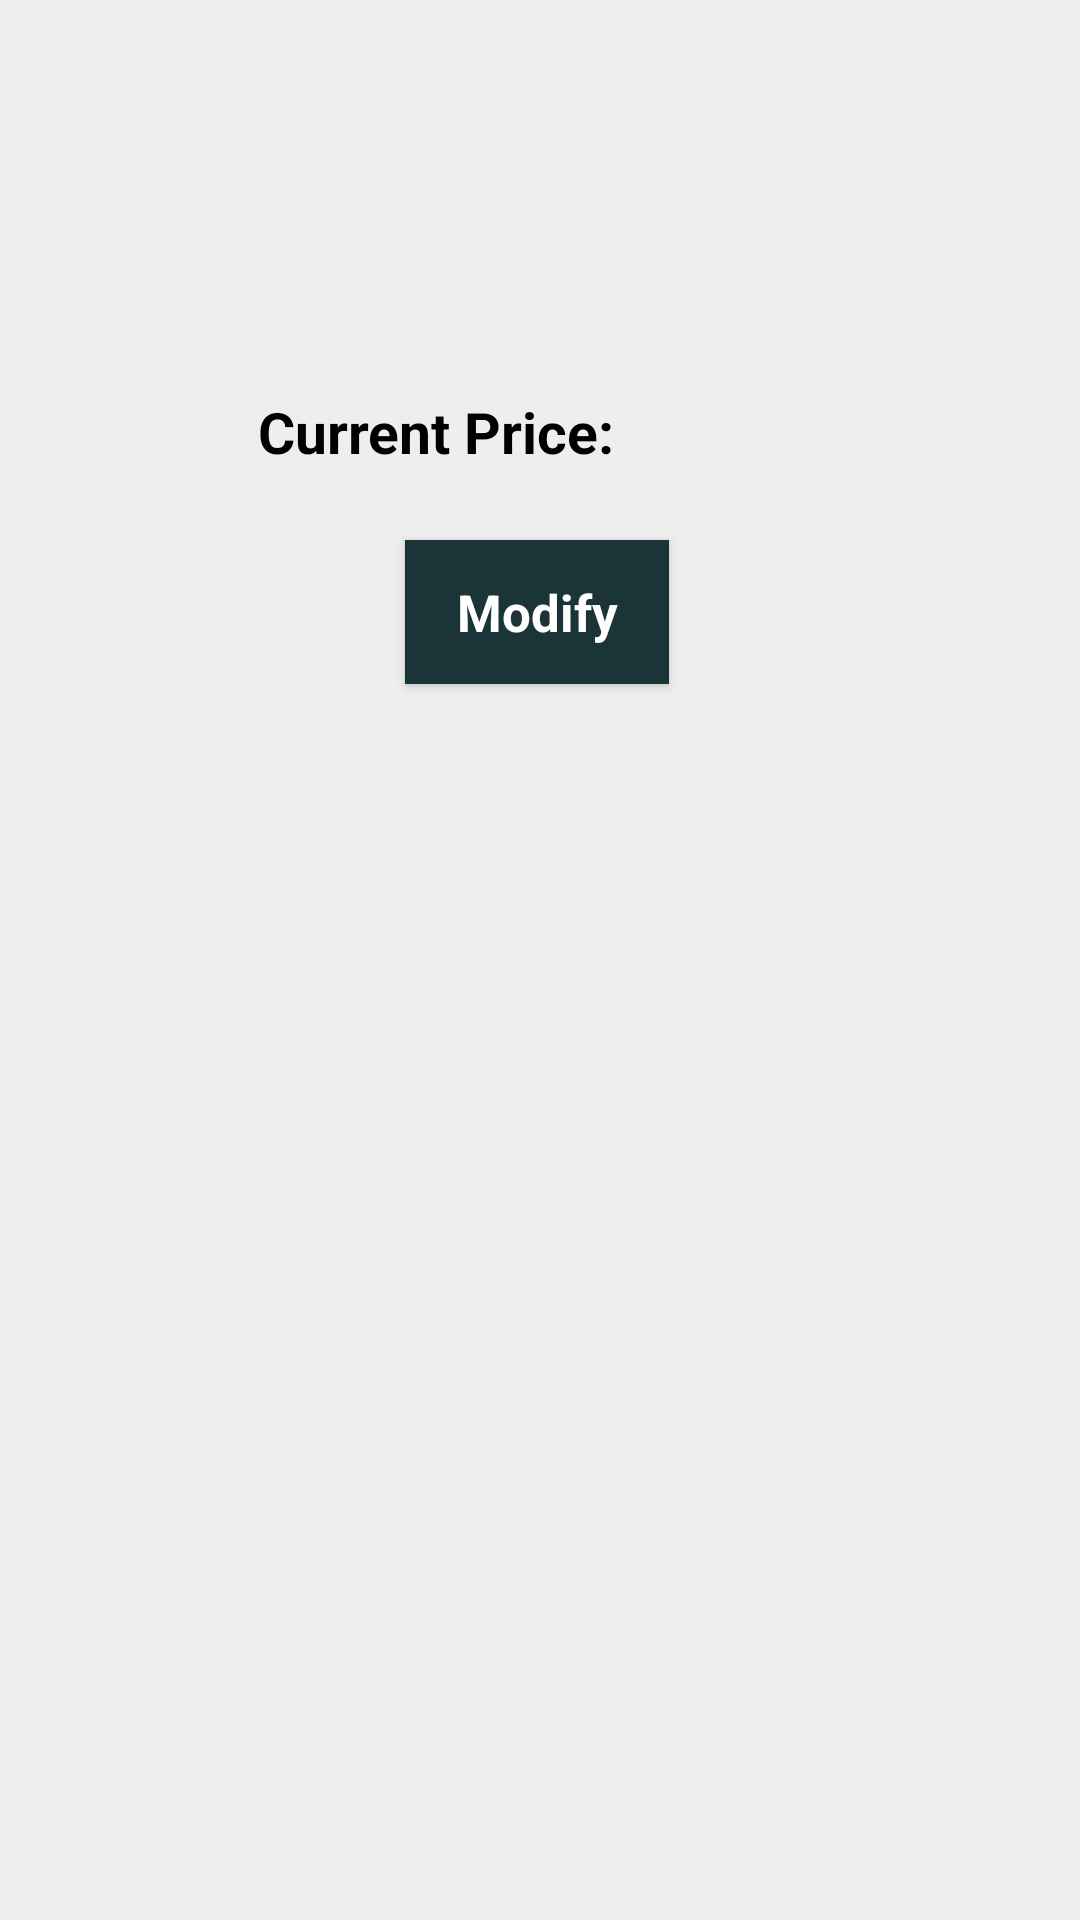

Layout XML and referenced resources for this Android screen:
<!-- AndroidManifest.xml: application theme AppTheme -->
<!-- res/layout/changefprice.xml -->
<?xml version="1.0" encoding="utf-8"?>
<RelativeLayout xmlns:android="http://schemas.android.com/apk/res/android"
    android:layout_width="match_parent"
    android:layout_height="match_parent"
    android:background="#edeeed"
    android:orientation="vertical">

    <TextView
        android:id="@+id/cpfoodName"
        android:layout_width="200dp"
        android:layout_height="50dp"
        android:layout_alignParentStart="true"
        android:layout_alignParentTop="true"
        android:layout_marginLeft="110dp"
        android:layout_marginTop="8dp"
        android:textColor="#000002"
        android:textSize="18sp"
        android:textStyle="normal|bold" />

    <TextView
        android:id="@+id/cpfoodDesc"
        android:layout_width="380dp"
        android:layout_height="70dp"
        android:layout_marginLeft="15dp"
        android:layout_marginTop="60dp"
        android:textColor="@android:color/background_dark"
        android:textSize="16sp" />

    <TextView
        android:id="@+id/cpCurPrice"
        android:layout_width="140dp"
        android:layout_height="40dp"
        android:layout_marginLeft="80dp"
        android:layout_marginTop="130dp"
        android:paddingLeft="6dp"
        android:paddingTop="1dp"
        android:text="Current Price: "
        android:textColor="@android:color/background_dark"
        android:textSize="19sp"
        android:textStyle="bold" />

    <TextView
        android:id="@+id/cpfoodPrice"
        android:layout_width="130dp"
        android:layout_height="40dp"
        android:layout_marginLeft="220dp"
        android:layout_marginTop="130dp"
        android:paddingLeft="6dp"
        android:paddingTop="1dp"
        android:textColor="@android:color/background_dark"
        android:textSize="18sp"
        android:textStyle="bold" />

    <Button
        android:id="@+id/changefoodprice"
        style="@android:style/Widget.Button"
        android:layout_width="wrap_content"
        android:layout_height="wrap_content"
        android:layout_marginLeft="135dp"
        android:layout_marginTop="180dp"
        android:background="#1B3438"
        android:text="Modify"
        android:textAppearance="@style/TextAppearance.AppCompat.Display3"
        android:textColor="#ffffff"
        android:textSize="17sp"
        android:textStyle="normal|bold" />

</RelativeLayout>
<!-- resources referenced by this layout -->
<resources>
  <style name="AppTheme" parent="Theme.AppCompat.Light.DarkActionBar">
      
      <item name="colorPrimary">@color/design_default_color_primary</item>
      <item name="colorPrimaryDark">@color/colorPrimaryDark</item>
      <item name="colorAccent">@color/colorAccent</item>
      <item name="android:actionOverflowButtonStyle">@style/CustomIcon</item>
    </style>
  <color name="colorPrimaryDark">#B11729</color>
  <color name="colorAccent">#D81B60</color>
  <style name="CustomIcon" parent="@android:style/Widget.Holo.Light.ActionButton.Overflow">
      <item name="android:src">@drawable/ic_itemlist</item>
    </style>
  <!-- drawable ic_itemlist (drawable) -->
  <vector android:height="24dp" android:tint="#222250"
      android:viewportHeight="24.0" android:viewportWidth="24.0"
      android:width="24dp" xmlns:android="http://schemas.android.com/apk/res/android">
      <path android:fillColor="#FF000000" android:pathData="M4,15h16v-2L4,13v2zM4,19h16v-2L4,17v2zM4,11h16L20,9L4,9v2zM4,5v2h16L20,5L4,5z"/>
  </vector>
</resources>
